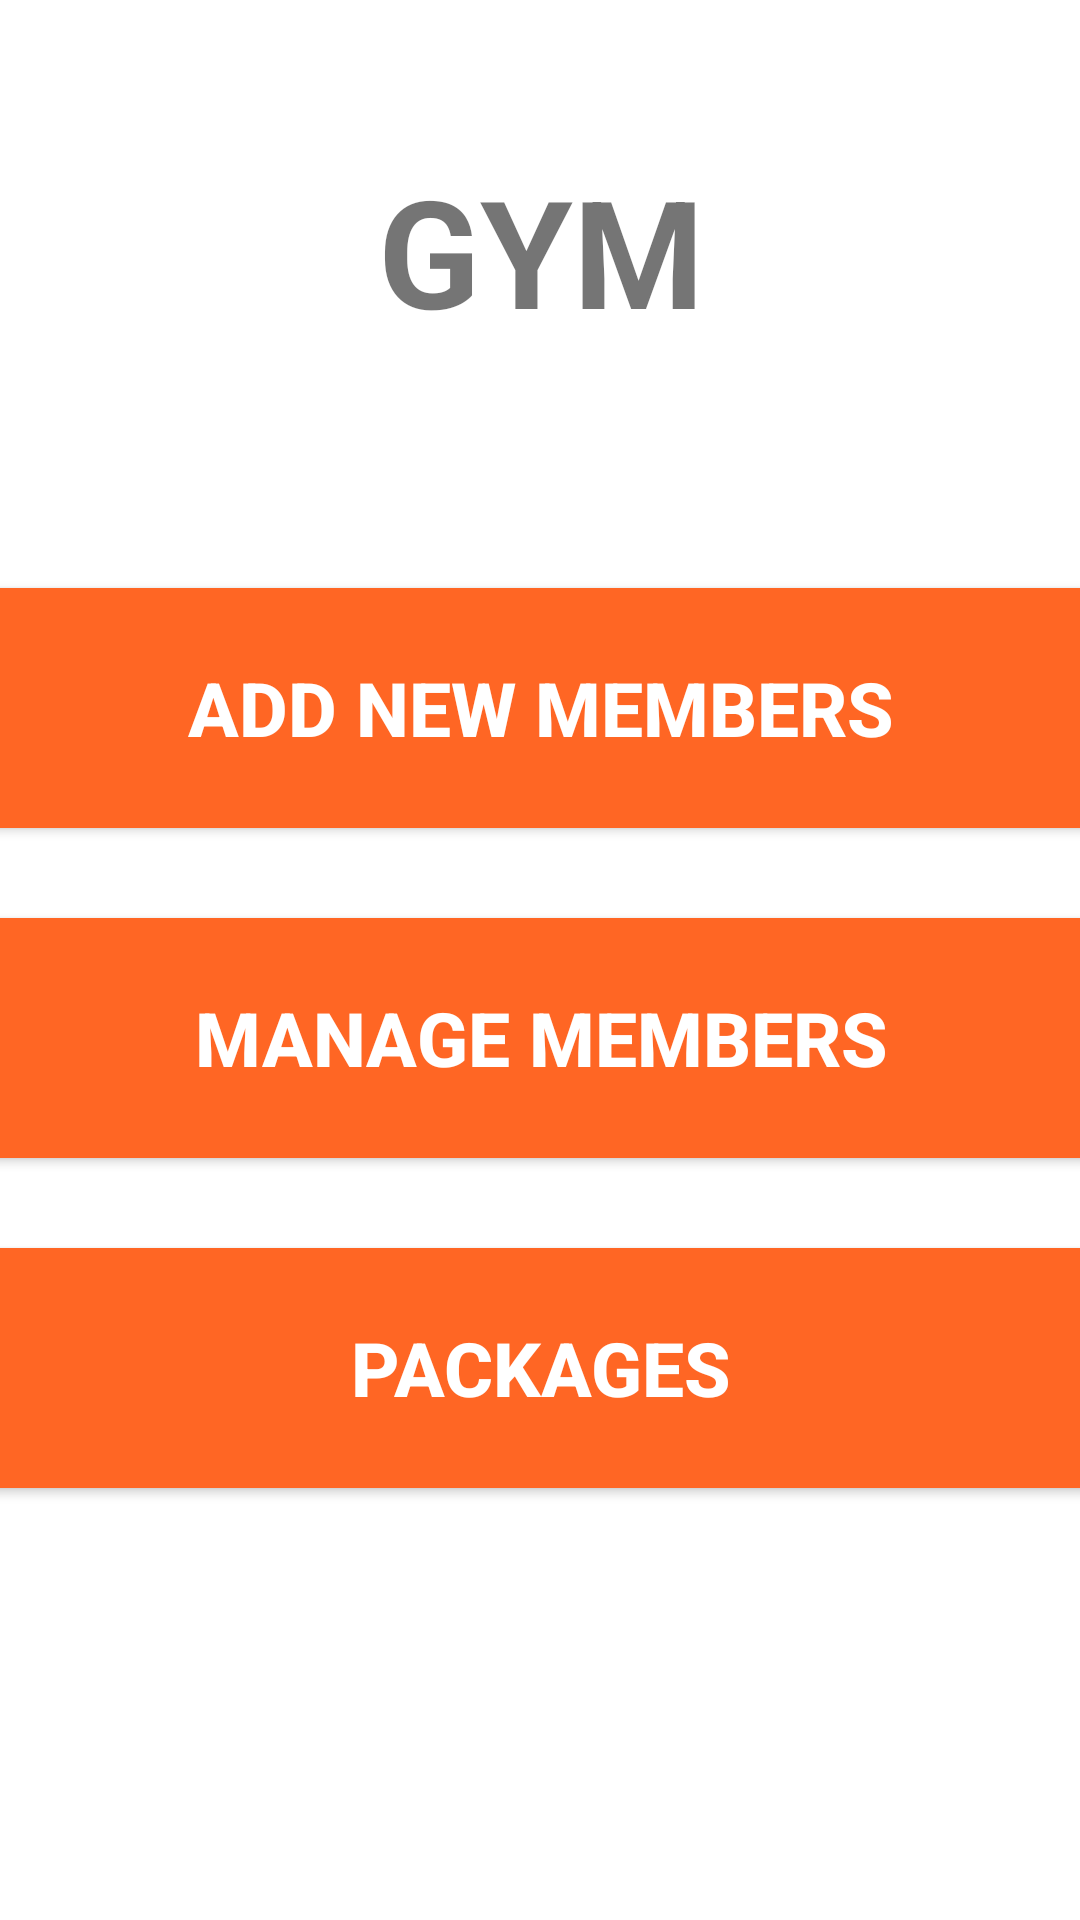

Reconstruct the res/layout file that produces this screen, plus the resources it refers to.
<!-- AndroidManifest.xml: application theme AppTheme -->
<!-- res/layout/activity_gym_admin.xml -->
<?xml version="1.0" encoding="utf-8"?>
<androidx.constraintlayout.widget.ConstraintLayout xmlns:android="http://schemas.android.com/apk/res/android"
    xmlns:app="http://schemas.android.com/apk/res-auto"
    xmlns:tools="http://schemas.android.com/tools"
    android:layout_width="match_parent"
    android:layout_height="match_parent"
    tools:context=".GymAdmin">

    <LinearLayout
        android:id="@+id/linearLayout"
        android:layout_width="409dp"
        android:layout_height="70dp"
        android:orientation="vertical"
        app:layout_constraintBottom_toBottomOf="parent"
        app:layout_constraintEnd_toEndOf="parent"
        app:layout_constraintStart_toStartOf="parent"
        app:layout_constraintTop_toTopOf="parent"
        app:layout_constraintVertical_bias="0.088"
        app:layout_goneMarginBottom="50dp">

        <TextView
            android:id="@+id/textView"
            android:layout_width="match_parent"
            android:layout_height="wrap_content"
            android:text="@string/gymS"
            android:textAlignment="center"
            android:textColor="@color/button_colorGoldS"
            android:textSize="50sp"
            android:textStyle="bold" />
    </LinearLayout>

    <LinearLayout
        android:layout_width="409dp"
        android:layout_height="628dp"
        android:layout_marginTop="20dp"
        android:orientation="vertical"
        app:layout_constraintBottom_toBottomOf="parent"
        app:layout_constraintEnd_toEndOf="parent"
        app:layout_constraintStart_toStartOf="parent"
        app:layout_constraintTop_toBottomOf="@+id/linearLayout">

        <Button
            android:id="@+id/button"
            android:layout_width="match_parent"
            android:layout_height="wrap_content"
            android:layout_marginTop="120dp"
            android:height="@dimen/button_size_1"
            android:background="@color/button_colorS"
            android:text="@string/add_member"
            android:textColor="@color/text_color1S"
            android:textSize="@dimen/button_text_size"
            android:textStyle="bold" />

        <Button
            android:id="@+id/button2"
            android:layout_width="match_parent"
            android:layout_height="wrap_content"
            android:layout_marginTop="30dp"
            android:height="@dimen/button_size_1"
            android:background="@color/button_colorS"
            android:text="@string/manage_member"
            android:textColor="@color/text_color1S"
            android:textSize="@dimen/button_text_size"
            android:textStyle="bold" />

        <Button
            android:id="@+id/button3"
            android:layout_width="match_parent"
            android:layout_height="wrap_content"
            android:layout_marginTop="30dp"
            android:height="@dimen/button_size_1"
            android:background="@color/button_colorS"
            android:text="@string/packages"
            android:textColor="@color/text_color1S"
            android:textSize="@dimen/button_text_size"
            android:textStyle="bold" />

    </LinearLayout>
</androidx.constraintlayout.widget.ConstraintLayout>
<!-- resources referenced by this layout -->
<resources>
  <color name="button_colorS">#FF6624</color>
  <color name="text_color1S">#FFFFFF</color>
  <dimen name="button_size_1">80dp</dimen>
  <dimen name="button_text_size">25sp</dimen>
  <string name="add_member">Add New Members</string>
  <string name="gymS">GYM</string>
  <string name="manage_member">Manage Members</string>
  <string name="packages">Packages</string>
</resources>
